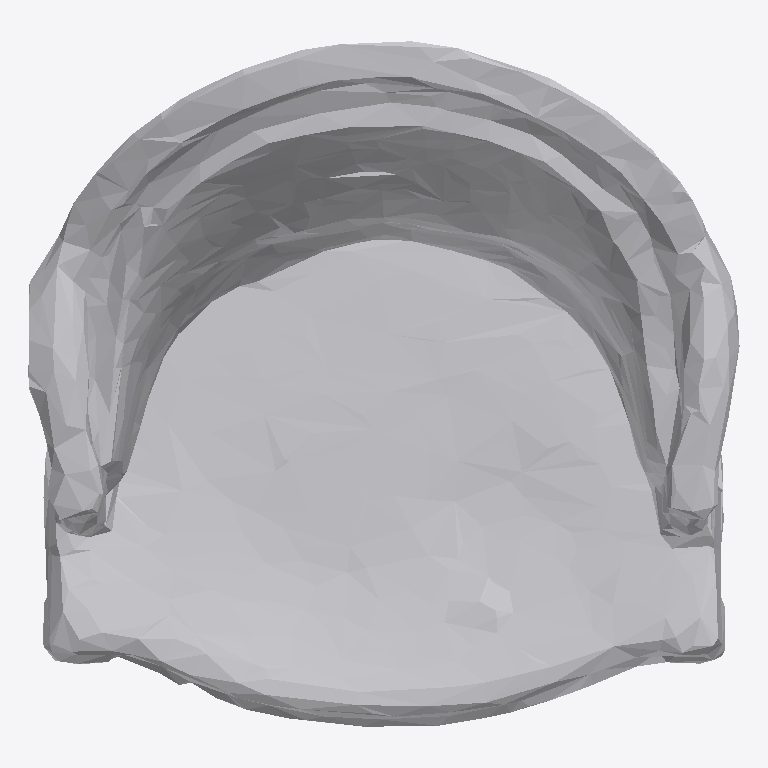
Plan cut of the same IFC building model at storey 'Ground Floor' (level 0.00 m, cut at 1.40 m), seen from above with north up, elements coloured by IFC class: 1 other element (light grey). No cut surface shows.
Extent 0.8 m × 0.8 m × 1.0 m (x, y, z). Storeys (1): Ground Floor at 0.00 m. Elements (1): 1 IfcFurniture.

HEADER;
FILE_DESCRIPTION(('ViewDefinition [CoordinationView]'),'2;1');
FILE_NAME('','2026-07-12T08:03:05',(''),(''),'IfcOpenShell 0.8.0','IfcOpenShell 0.8.0','');
FILE_SCHEMA(('IFC4'));
ENDSEC;
DATA;
#17=IFCPROJECT('34xR$Y6dHBLPhKk5het6ox',#5,'Office Project',$,$,$,$,(#15),#10);
#20=IFCSITE('2Ps63qRnH01OimlEQCWxwe',#5,'Site',$,$,#19,$,$,.ELEMENT.,$,$,$,$,$);
#22=IFCBUILDING('0dozm0Guf7xvNnEGILuDKN',#5,'Building',$,$,#21,$,$,.ELEMENT.,$,$,$);
#24=IFCBUILDINGSTOREY('0in8rPWYv78AJFvrq327hH',#5,'Ground Floor',$,$,#23,$,$,.ELEMENT.,0.0);
#35=IFCFURNITURE('02ZOyGNf9CRQQa0uK62yqC',#5,'list07_office_chair',$,$,#34,#31,$,$);
ENDSEC;
